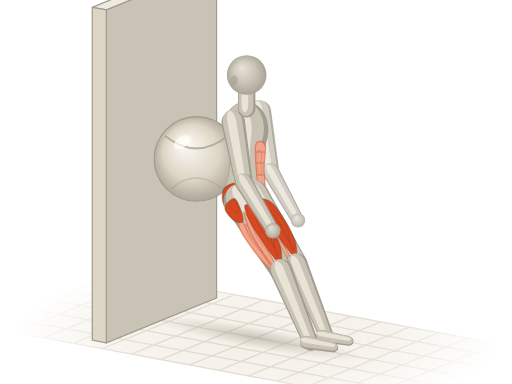
t = 0.00 s
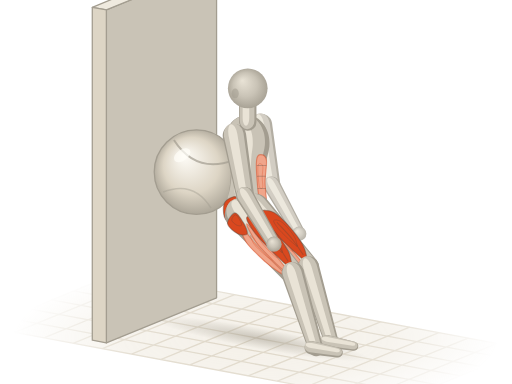
t = 0.58 s
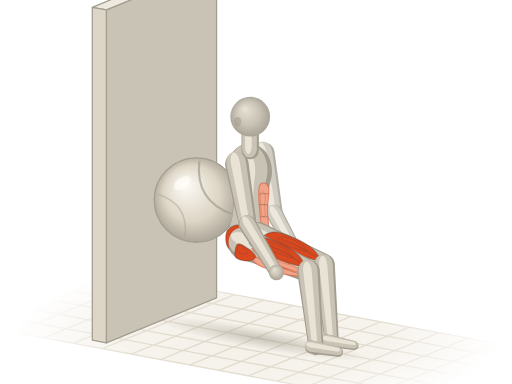
t = 1.12 s
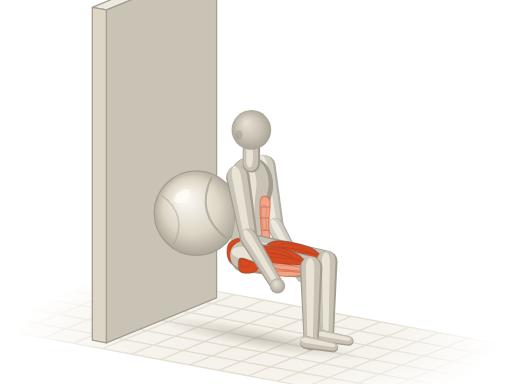
t = 1.70 s
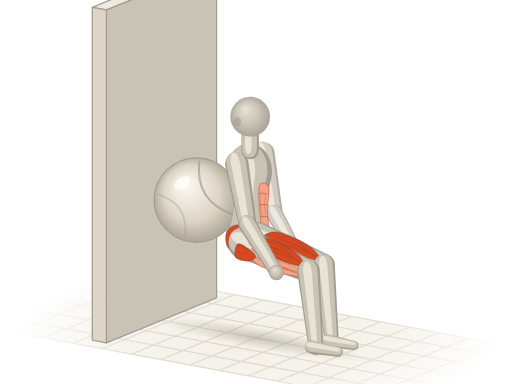
t = 2.28 s
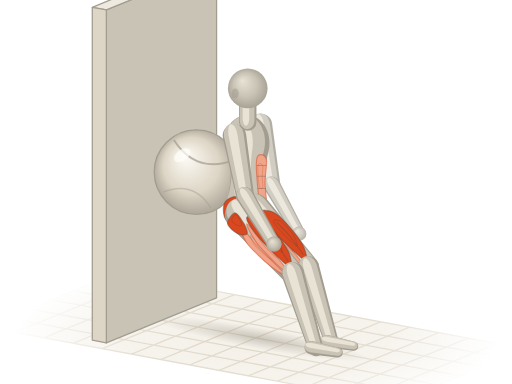
t = 2.82 s

The animated SVG that drew these frames (rendered in a browser with its animation timeline set to each time). Animation: 41 SMIL elements (animate=2,animateTransform=39); one cycle of 3.40 s, repeats indefinitely.

<svg xmlns="http://www.w3.org/2000/svg" viewBox="0 0 400 300"><title>瑞士球靠墙马步 · Stability Ball Wall Squat</title><defs><radialGradient id="a11-sph" cx=".5" cy=".5" r=".55" fx=".36" fy=".3"><stop offset="0" stop-color="#e9e3d6"/><stop offset=".55" stop-color="#c9c3b6"/><stop offset="1" stop-color="#a39d90"/></radialGradient><path id="a11s0" d="M-9.5 1.1C-9.3 5.5 -9 11.9 -6.3 14.3C-3.7 16.7 1.4 15.5 6.3 15.4C11.3 15.3 18 13.8 23.3 13.8C28.5 13.7 33.5 14.2 38.1 14.9C42.6 15.5 46.9 17.3 50.8 17.6C54.6 17.9 58.2 17.5 61.3 16.5C64.5 15.5 67.5 13.8 69.8 11.6C72.1 9.4 74.2 6 75.1 3.3C76 0.6 76 -1.7 75.1 -4.4C74.2 -7.1 72.4 -11 69.8 -13.2C67.1 -15.4 63.4 -17.1 59.2 -17.6C55 -18.1 49.3 -16.6 44.4 -15.9C39.5 -15.3 34.5 -13.8 29.6 -13.8C24.7 -13.7 19.4 -14.7 14.8 -15.4C10.2 -16.1 5.8 -18.7 2.1 -18.2C-1.6 -17.6 -5.5 -15.3 -7.4 -12.1C-9.3 -8.9 -9.7 -3.3 -9.5 1.1Z"/><path id="a11s3" d="M0 9.2L47.8 7A7 7 0 0 0 47.8 -7L0 -9.2A9.2 9.2 0 0 0 0 9.2Z"/><path id="a11s4" d="M0 7L43.9 5.2A5.2 5.2 0 0 0 43.9 -5.2L0 -7A7 7 0 0 0 0 7Z"/><path id="a11s5" d="M0 12.6L63.2 8.8A8.8 8.8 0 0 0 63.2 -8.8L0 -12.6A12.6 12.6 0 0 0 0 12.6Z"/><path id="a11s10" d="M0 8.8L61.6 5.8A5.8 5.8 0 0 0 61.6 -5.8L0 -8.8A8.8 8.8 0 0 0 0 8.8Z"/><path id="a11s11" d="M0 5.2L21.3 3.8A3.8 3.8 0 0 0 21.3 -3.8L0 -5.2A5.2 5.2 0 0 0 0 5.2Z"/><path id="a11s12" d="M0 8.6L47.8 6.6A6.6 6.6 0 0 0 47.8 -6.6L0 -8.6A8.6 8.6 0 0 0 0 8.6Z"/><path id="a11s13" d="M0 6.6L43.7 4.9A4.9 4.9 0 0 0 43.7 -4.9L0 -6.6A6.6 6.6 0 0 0 0 6.6Z"/><path id="a11s14" d="M0 11.8L63.4 8.3A8.3 8.3 0 0 0 63.4 -8.3L0 -11.8A11.8 11.8 0 0 0 0 11.8Z"/><path id="a11s19" d="M0 8.3L61.6 5.5A5.5 5.5 0 0 0 61.6 -5.5L0 -8.3A8.3 8.3 0 0 0 0 8.3Z"/><path id="a11s20" d="M0 4.9L21.3 3.6A3.6 3.6 0 0 0 21.3 -3.6L0 -4.9A4.9 4.9 0 0 0 0 4.9Z"/><path id="a11s21" d="M0 6.8L12.7 6.8A6.8 6.8 0 0 0 12.7 -6.8L0 -6.8A6.8 6.8 0 0 0 0 6.8Z"/><radialGradient id="a11-fade" gradientUnits="userSpaceOnUse" cx="200" cy="264" r="190" gradientTransform="translate(200 264) scale(1 .32) translate(-200 -264)"><stop offset="0" stop-color="#fff"/><stop offset=".55" stop-color="#fff" stop-opacity=".75"/><stop offset="1" stop-color="#fff" stop-opacity="0"/></radialGradient><mask id="a11-gm" maskUnits="userSpaceOnUse" x="0" y="0" width="400" height="300"><rect width="400" height="300" fill="url(#a11-fade)"/></mask><radialGradient id="a11-shd"><stop offset="0" stop-color="#a39d90" stop-opacity=".5"/><stop offset=".55" stop-color="#a39d90" stop-opacity=".22"/><stop offset="1" stop-color="#a39d90" stop-opacity="0"/></radialGradient><radialGradient id="a11-ball" cx=".5" cy=".5" r=".55" fx=".35" fy=".3"><stop offset="0" stop-color="#fffdf8"/><stop offset=".6" stop-color="#ddd5c5"/><stop offset="1" stop-color="#a39d90"/></radialGradient></defs><g mask="url(#a11-gm)"><path d="M92.1 213.2L411.3 272.6L307.9 314.8L-11.3 255.4Z" fill="#efeadf" fill-opacity=".7"/><path d="M92.1 213.2L-11.3 255.4M114.9 217.5L11.5 259.7M137.7 221.7L34.3 263.9M160.5 225.9L57.1 268.2M183.3 230.2L79.9 272.4M206.1 234.4L102.7 276.6M228.9 238.6L125.5 280.9M251.7 242.9L148.3 285.1M274.5 247.1L171.1 289.4M297.3 251.4L193.9 293.6M320.1 255.6L216.7 297.8M342.9 259.8L239.5 302.1M365.7 264.1L262.3 306.3M388.5 268.3L285.1 310.5M411.3 272.6L307.9 314.8M92.1 213.2L411.3 272.6M74.9 220.3L394 279.6M57.6 227.3L376.8 286.6M40.4 234.3L359.6 293.7M23.2 241.4L342.4 300.7M6 248.4L325.1 307.7M-11.3 255.4L307.9 314.8" fill="none" stroke="#ddd5c5" stroke-width="1"/></g><g transform="rotate(10.5)"><ellipse fill="url(#a11-shd)" cx="246.7" cy="223" rx="84.4" ry="8.4"><animate attributeName="cx" values="246.7;247;247.8;248.9;249.4;248.9;247.9;247;246.7;247;247.9;248.9;249.4;248.9;247.8;247;246.7" dur="3.4s" repeatCount="indefinite"/><animate attributeName="rx" values="84.4;84.7;85.5;86.5;87.1;86.6;85.6;84.7;84.4;84.7;85.6;86.6;87.1;86.5;85.5;84.7;84.4" dur="3.4s" repeatCount="indefinite"/></ellipse></g><g stroke="#a39d90" stroke-width="1" stroke-linejoin="round"><path d="M169.2 -27.4L169.2 232.7L83.1 267.9L83.1 7.7Z" fill="#c9c3b6"/><path d="M158.2 -29.5L72.1 5.7L83.1 7.7L169.2 -27.4Z" fill="#efeadf"/><path d="M72.1 5.7L83.1 7.7L83.1 267.9L72.1 265.8Z" fill="#ddd5c5"/></g><g opacity=".82"><g transform="translate(203.2 87.1) rotate(79.9)"><animateTransform attributeName="transform" type="translate" values="203.2 87.1;203.3 88.3;203.6 92.2;204.2 99.3;205 108.6;205.8 117.9;206.4 124.9;206.7 128.8;206.8 130;206.7 128.8;206.4 124.9;205.8 117.9;205 108.6;204.2 99.3;203.6 92.2;203.3 88.3;203.2 87.1" dur="3.4s" repeatCount="indefinite"/><animateTransform attributeName="transform" type="rotate" values="79.9;79.9;79.9;79.9;79.9;79.9;79.9;79.9;79.9;79.9;79.9;79.9;79.9;79.9;79.9;79.9;79.9" additive="sum" dur="3.4s" repeatCount="indefinite"/><use href="#a11s12" fill="#a39d90"/><use href="#a11s12" fill="#c9c3b6" transform="matrix(0.98 0 0 0.84 -0.7 0.4)"/><use href="#a11s12" fill="#e9e3d6" transform="matrix(0.9 0 0 0.38 -0.8 1)"/></g><g transform="translate(211.5 134.1)"><animateTransform attributeName="transform" type="translate" values="211.5 134.1;211.6 135.3;211.9 139.3;212.5 146.3;213.3 155.6;214.1 164.9;214.7 171.9;215 175.9;215.2 177.1;215 175.9;214.7 171.9;214.1 164.9;213.3 155.6;212.5 146.3;211.9 139.3;211.6 135.3;211.5 134.1" dur="3.4s" repeatCount="indefinite"/><circle r="6.4" fill="url(#a11-sph)"/></g><g transform="translate(211.5 134.1) rotate(60.8)"><animateTransform attributeName="transform" type="translate" values="211.5 134.1;211.6 135.3;211.9 139.3;212.5 146.3;213.3 155.6;214.1 164.9;214.7 171.9;215 175.9;215.2 177.1;215 175.9;214.7 171.9;214.1 164.9;213.3 155.6;212.5 146.3;211.9 139.3;211.6 135.3;211.5 134.1" dur="3.4s" repeatCount="indefinite"/><animateTransform attributeName="transform" type="rotate" values="60.8;60.8;60.8;60.8;60.8;60.8;60.8;60.8;60.8;60.8;60.8;60.8;60.8;60.8;60.8;60.8;60.8" additive="sum" dur="3.4s" repeatCount="indefinite"/><use href="#a11s13" fill="#a39d90"/><use href="#a11s13" fill="#c9c3b6" transform="matrix(0.98 0 0 0.84 -0.5 0)"/><use href="#a11s13" fill="#e9e3d6" transform="matrix(0.9 0 0 0.38 -0.3 -0.1)"/></g><g transform="translate(232.8 172.2)"><animateTransform attributeName="transform" type="translate" values="232.8 172.2;232.9 173.4;233.3 177.4;233.9 184.4;234.7 193.7;235.5 203;236.1 210.1;236.4 214;236.5 215.2;236.4 214;236.1 210.1;235.5 203;234.7 193.7;233.9 184.4;233.3 177.4;232.9 173.4;232.8 172.2" dur="3.4s" repeatCount="indefinite"/><circle r="5.6" fill="url(#a11-sph)"/></g></g><g transform="translate(153.5 124.2)"><animateTransform attributeName="transform" type="translate" values="153.5 124.2;153.5 125.4;153.5 129.3;153.5 136.2;153.5 145.4;153.5 154.5;153.5 161.5;153.5 165.4;153.5 166.5;153.5 165.4;153.5 161.5;153.5 154.5;153.5 145.4;153.5 136.2;153.5 129.3;153.5 125.4;153.5 124.2" dur="3.4s" repeatCount="indefinite"/><circle r="33" fill="url(#a11-ball)" stroke="#a39d90" stroke-width="1"/><g transform="translate(0 0) rotate(0)"><animateTransform attributeName="transform" type="translate" values="0 0;0 0;0 0;0 0;0 0;0 0;0 0;0 0;0 0;0 0;0 0;0 0;0 0;0 0;0 0;0 0;0 0" dur="3.4s" repeatCount="indefinite"/><animateTransform attributeName="transform" type="rotate" values="0;2.1;9.2;21.7;38.2;54.7;67.2;74.3;76.4;74.3;67.2;54.7;38.2;21.7;9.2;2.1;0" additive="sum" dur="3.4s" repeatCount="indefinite"/><path d="M-24.7 -18.2Q0 1.7 24.8 -18.2" fill="none" stroke="#a39d90" stroke-width="1.6" stroke-opacity=".7"/><path d="M-19.8 23.1Q0 6.6 19.8 23.1" fill="none" stroke="#a39d90" stroke-width="1.2" stroke-opacity=".45"/></g><ellipse cx="-11.2" cy="-13.2" rx="7.3" ry="4.3" transform="rotate(-35 -11.2 -13.2)" fill="#fffdf8" fill-opacity=".7"/></g><g transform="translate(192.7 154.8) rotate(-90) scale(1 0.96)"><animateTransform attributeName="transform" type="translate" values="192.7 154.8;192.8 156;193.1 160;193.7 167;194.5 176.3;195.3 185.6;195.9 192.6;196.3 196.6;196.4 197.8;196.3 196.6;195.9 192.6;195.3 185.6;194.5 176.3;193.7 167;193.1 160;192.8 156;192.7 154.8" dur="3.4s" repeatCount="indefinite"/><animateTransform attributeName="transform" type="rotate" values="-90;-90;-90;-90;-90;-90;-90;-90;-90;-90;-90;-90;-90;-90;-90;-90;-90" additive="sum" dur="3.4s" repeatCount="indefinite"/><animateTransform attributeName="transform" type="scale" values="1 0.96;1 0.96;1 0.96;1 0.96;1 0.96;1 0.96;1 0.96;1 0.96;1 0.96;1 0.96;1 0.96;1 0.96;1 0.96;1 0.96;1 0.96;1 0.96;1 0.96" additive="sum" dur="3.4s" repeatCount="indefinite"/><use href="#a11s0" fill="#a39d90"/><use href="#a11s0" fill="#c9c3b6" transform="matrix(0.94 0 0 0.86 4.2 -1.2)"/><use href="#a11s0" fill="#e9e3d6" transform="matrix(0.72 0 0 0.42 15.3 -3.3)"/><path id="a11m1" d="M7.4 9.9C4.8 11.1 4.8 14.3 7.4 15C10 15.7 17.8 14 23.3 14.1C28.7 14.1 36.7 15.8 40.2 15.2C43.7 14.6 44.4 11.8 44.4 10.5C44.4 9.1 43.7 7.6 40.2 7.2C36.7 6.7 28.7 7.2 23.3 7.7C17.8 8.2 10 8.7 7.4 9.9Z" fill="#f0a58a" stroke="#d9481f" stroke-opacity=".5" stroke-width=".9" stroke-linejoin="round"/><use href="#a11m1" fill="#fffdf8" fill-opacity=".3" stroke="none" transform="matrix(0.5 0 0 0.5 15.2 4.7)"/><path d="M18 8.3C18 9.3 18 13.3 18 14.3" fill="none" stroke="#4a4640" stroke-opacity=".3" stroke-width=".8" stroke-linecap="round"/><path d="M27.5 7.9C27.5 9 27.5 13.2 27.5 14.3" fill="none" stroke="#4a4640" stroke-opacity=".3" stroke-width=".8" stroke-linecap="round"/><path d="M36 7.7C36 8.9 36 13.7 36 14.9" fill="none" stroke="#4a4640" stroke-opacity=".3" stroke-width=".8" stroke-linecap="round"/><path id="a11m2" d="M11.6 -9.9C12 -12 9.7 -16.9 7.4 -18.5C5.1 -20.1 0.5 -20 -2.1 -19.6C-4.8 -19.2 -7 -17.7 -8.5 -15.9C-9.9 -14.2 -11.3 -10.6 -10.6 -8.8C-9.9 -7 -6.9 -5.4 -4.2 -4.9C-1.6 -4.5 2.6 -5.2 5.3 -6.1C7.9 -6.9 11.3 -7.8 11.6 -9.9Z" fill="#d9481f" stroke="#4a4640" stroke-opacity=".38" stroke-width=".9" stroke-linejoin="round"/><use href="#a11m2" fill="#fffdf8" fill-opacity=".3" stroke="none" transform="matrix(0.5 0 0 0.5 1.8 -6.9)"/><path d="M-9.5 -9.9C-8.8 -9.2 -7 -6.4 -5.3 -5.5C-3.5 -4.6 0 -4.6 1.1 -4.4" fill="none" stroke="#4a4640" stroke-opacity=".3" stroke-width=".8" stroke-linecap="round"/></g><g transform="translate(192.7 85) rotate(-90)"><animateTransform attributeName="transform" type="translate" values="192.7 85;192.8 86.2;193.1 90.2;193.7 97.2;194.5 106.5;195.3 115.8;195.9 122.8;196.3 126.8;196.4 128;196.3 126.8;195.9 122.8;195.3 115.8;194.5 106.5;193.7 97.2;193.1 90.2;192.8 86.2;192.7 85" dur="3.4s" repeatCount="indefinite"/><animateTransform attributeName="transform" type="rotate" values="-90;-90;-90;-90;-90;-90;-90;-90;-90;-90;-90;-90;-90;-90;-90;-90;-90" additive="sum" dur="3.4s" repeatCount="indefinite"/><use href="#a11s21" fill="#a39d90"/><use href="#a11s21" fill="#c9c3b6" transform="matrix(0.98 0 0 0.84 1.1 -0.5)"/><use href="#a11s21" fill="#e9e3d6" transform="matrix(0.9 0 0 0.38 3.3 -1.4)"/></g><g transform="translate(198.2 152.5) rotate(57.9) scale(1 1)"><animateTransform attributeName="transform" type="translate" values="198.2 152.5;198.3 153.7;198.7 157.7;199.3 164.7;200.1 174;200.9 183.3;201.4 190.3;201.8 194.3;201.9 195.5;201.8 194.3;201.4 190.3;200.9 183.3;200.1 174;199.3 164.7;198.7 157.7;198.3 153.7;198.2 152.5" dur="3.4s" repeatCount="indefinite"/><animateTransform attributeName="transform" type="rotate" values="57.9;56.7;52.8;45.6;35.6;24.8;15.9;10.7;9.1;10.7;15.9;24.8;35.6;45.6;52.8;56.7;57.9" additive="sum" dur="3.4s" repeatCount="indefinite"/><animateTransform attributeName="transform" type="scale" values="1 1;1 1;0.99 1;0.97 1;0.94 1;0.9 1;0.87 1;0.86 1;0.85 1;0.86 1;0.87 1;0.9 1;0.94 1;0.97 1;0.99 1;1 1;1 1" additive="sum" dur="3.4s" repeatCount="indefinite"/><use href="#a11s14" fill="#a39d90"/><use href="#a11s14" fill="#c9c3b6" transform="matrix(0.98 0 0 0.84 -0.8 -0.7)"/><use href="#a11s14" fill="#e9e3d6" transform="matrix(0.9 0 0 0.38 -0.8 -2)"/><path id="a11m15" d="M6.3 5.7C5.5 6.4 14.4 9.9 20.3 10.5C26.2 11.1 36 10.1 41.9 9.5C47.8 8.9 52.8 7.6 55.8 6.8C58.9 6 62.2 4.9 60.3 4.6C58.4 4.4 50.2 5.2 44.4 5.4C38.6 5.7 31.7 6.2 25.4 6.2C19 6.3 7.2 5 6.3 5.7Z" fill="#f0a58a" stroke="#d9481f" stroke-opacity=".5" stroke-width=".9" stroke-linejoin="round"/><use href="#a11m15" fill="#fffdf8" fill-opacity=".3" stroke="none" transform="matrix(0.5 0 0 0.5 15 1.9)"/><path id="a11m16" d="M8.9 1.4C8.9 2.1 19.5 4.4 25.4 5C31.3 5.6 39.1 4.9 44.4 4.7C49.7 4.4 54.7 3.9 57.1 3.5C59.5 3 61.1 2.2 59 1.7C56.9 1.3 50 0.9 44.4 0.7C38.8 0.6 31.3 0.4 25.4 0.5C19.5 0.6 8.9 0.6 8.9 1.4Z" fill="#f0a58a" stroke="#d9481f" stroke-opacity=".5" stroke-width=".9" stroke-linejoin="round"/><use href="#a11m16" fill="#fffdf8" fill-opacity=".3" stroke="none" transform="matrix(0.5 0 0 0.5 15.8 -0.4)"/><path id="a11m17" d="M5.1 -1.7C4 -3.4 8.5 -7.5 12.7 -8.9C16.9 -10.3 24.7 -10.4 30.5 -10.3C36.2 -10.3 42.7 -9.4 46.9 -8.5C51.2 -7.5 53.5 -5.9 55.8 -4.8C58.2 -3.7 61.1 -2.6 60.9 -1.9C60.7 -1.1 58.4 -1 54.6 -0.5C50.8 -0.1 44 0.5 38.1 0.8C32.1 1.1 24.5 1.7 19 1.3C13.5 0.9 6.1 0 5.1 -1.7Z" fill="#d9481f" stroke="#4a4640" stroke-opacity=".38" stroke-width=".9" stroke-linejoin="round"/><use href="#a11m17" fill="#fffdf8" fill-opacity=".3" stroke="none" transform="matrix(0.5 0 0 0.5 14.8 -3.5)"/><path d="M20.3 -5.4C23.3 -5.3 32.6 -5.7 38.1 -5.3C43.6 -5 50.8 -3.7 53.3 -3.4" fill="none" stroke="#4a4640" stroke-opacity=".3" stroke-width=".8" stroke-linecap="round"/><path id="a11m18" d="M-3.8 2.4C-5.3 3.9 -3.6 10.4 -1.3 11.8C1.1 13.3 7.4 12 10.2 11C12.9 10.1 15.6 7.4 15.2 6C14.8 4.7 10.8 3.5 7.6 2.9C4.4 2.2 -2.3 0.9 -3.8 2.4Z" fill="#d9481f" stroke="#4a4640" stroke-opacity=".38" stroke-width=".9" stroke-linejoin="round"/><use href="#a11m18" fill="#fffdf8" fill-opacity=".3" stroke="none" transform="matrix(0.5 0 0 0.5 -0.3 1.8)"/></g><g transform="translate(231.9 206.3)"><animateTransform attributeName="transform" type="translate" values="231.9 206.3;233.1 206.7;236.7 207.8;242.4 208.8;248.6 208.7;252.8 207.3;254.7 205.5;255.3 204.4;255.4 204;255.3 204.4;254.7 205.5;252.8 207.3;248.6 208.7;242.4 208.8;236.7 207.8;233.1 206.7;231.9 206.3" dur="3.4s" repeatCount="indefinite"/><circle r="7.9" fill="url(#a11-sph)"/></g><g transform="translate(192.7 58.6)"><animateTransform attributeName="transform" type="translate" values="192.7 58.6;192.8 59.8;193.1 63.7;193.7 70.8;194.5 80.1;195.3 89.4;195.9 96.4;196.3 100.3;196.4 101.5;196.3 100.3;195.9 96.4;195.3 89.4;194.5 80.1;193.7 70.8;193.1 63.7;192.8 59.8;192.7 58.6" dur="3.4s" repeatCount="indefinite"/><circle r="15.5" fill="url(#a11-sph)"/><ellipse cx="-9.8" cy="4" rx="2.8" ry="3.8" fill="#a39d90" fill-opacity=".55"/></g><g transform="translate(182.2 95.6) rotate(79.9)"><animateTransform attributeName="transform" type="translate" values="182.2 95.6;182.3 96.8;182.7 100.8;183.3 107.8;184.1 117.1;184.9 126.4;185.5 133.4;185.8 137.4;185.9 138.6;185.8 137.4;185.5 133.4;184.9 126.4;184.1 117.1;183.3 107.8;182.7 100.8;182.3 96.8;182.2 95.6" dur="3.4s" repeatCount="indefinite"/><animateTransform attributeName="transform" type="rotate" values="79.9;79.9;79.9;79.9;79.9;79.9;79.9;79.9;79.9;79.9;79.9;79.9;79.9;79.9;79.9;79.9;79.9" additive="sum" dur="3.4s" repeatCount="indefinite"/><use href="#a11s3" fill="#a39d90"/><use href="#a11s3" fill="#c9c3b6" transform="matrix(0.98 0 0 0.84 -0.8 0.4)"/><use href="#a11s3" fill="#e9e3d6" transform="matrix(0.9 0 0 0.38 -1 1)"/></g><g transform="translate(190.6 142.7)"><animateTransform attributeName="transform" type="translate" values="190.6 142.7;190.7 143.9;191 147.8;191.6 154.9;192.4 164.2;193.2 173.5;193.8 180.5;194.1 184.5;194.2 185.7;194.1 184.5;193.8 180.5;193.2 173.5;192.4 164.2;191.6 154.9;191 147.8;190.7 143.9;190.6 142.7" dur="3.4s" repeatCount="indefinite"/><circle r="6.8" fill="url(#a11-sph)"/></g><g transform="translate(231.9 206.3) rotate(67.6) scale(1 1)"><animateTransform attributeName="transform" type="translate" values="231.9 206.3;233.1 206.7;236.7 207.8;242.4 208.8;248.6 208.7;252.8 207.3;254.7 205.5;255.3 204.4;255.4 204;255.3 204.4;254.7 205.5;252.8 207.3;248.6 208.7;242.4 208.8;236.7 207.8;233.1 206.7;231.9 206.3" dur="3.4s" repeatCount="indefinite"/><animateTransform attributeName="transform" type="rotate" values="67.6;68.2;70.2;73.8;78.6;83.4;87.2;89.3;90;89.3;87.2;83.4;78.6;73.8;70.2;68.2;67.6" additive="sum" dur="3.4s" repeatCount="indefinite"/><animateTransform attributeName="transform" type="scale" values="1 1;1 1;1 1;1 1;0.99 1;0.98 1;0.97 1;0.96 1;0.96 1;0.96 1;0.97 1;0.98 1;0.99 1;1 1;1 1;1 1;1 1" additive="sum" dur="3.4s" repeatCount="indefinite"/><use href="#a11s19" fill="#a39d90"/><use href="#a11s19" fill="#c9c3b6" transform="matrix(0.98 0 0 0.84 -0.4 0.3)"/><use href="#a11s19" fill="#e9e3d6" transform="matrix(0.9 0 0 0.38 0.2 0.8)"/></g><g transform="translate(187.2 157.1) rotate(59.1) scale(1 1)"><animateTransform attributeName="transform" type="translate" values="187.2 157.1;187.3 158.3;187.6 162.2;188.2 169.2;189 178.5;189.8 187.8;190.4 194.9;190.7 198.8;190.8 200;190.7 198.8;190.4 194.9;189.8 187.8;189 178.5;188.2 169.2;187.6 162.2;187.3 158.3;187.2 157.1" dur="3.4s" repeatCount="indefinite"/><animateTransform attributeName="transform" type="rotate" values="59.1;57.9;54;46.8;36.7;25.7;16.8;11.5;9.8;11.5;16.8;25.7;36.7;46.8;54;57.9;59.1" additive="sum" dur="3.4s" repeatCount="indefinite"/><animateTransform attributeName="transform" type="scale" values="1 1;1 1;0.99 1;0.97 1;0.93 1;0.89 1;0.86 1;0.84 1;0.84 1;0.84 1;0.86 1;0.89 1;0.93 1;0.97 1;0.99 1;1 1;1 1" additive="sum" dur="3.4s" repeatCount="indefinite"/><use href="#a11s5" fill="#a39d90"/><use href="#a11s5" fill="#c9c3b6" transform="matrix(0.98 0 0 0.84 -0.9 -0.8)"/><use href="#a11s5" fill="#e9e3d6" transform="matrix(0.9 0 0 0.38 -1.1 -2.1)"/><path id="a11m6" d="M6.3 6.1C5.5 6.9 14.3 10.5 20.2 11.2C26.1 11.8 35.8 10.7 41.7 10.1C47.6 9.4 52.6 8.1 55.6 7.2C58.7 6.4 62 5.2 60.1 4.9C58.2 4.7 50.1 5.5 44.3 5.8C38.5 6 31.6 6.6 25.3 6.6C19 6.7 7.2 5.4 6.3 6.1Z" fill="#f0a58a" stroke="#d9481f" stroke-opacity=".5" stroke-width=".9" stroke-linejoin="round"/><use href="#a11m6" fill="#fffdf8" fill-opacity=".3" stroke="none" transform="matrix(0.5 0 0 0.5 14.8 2)"/><path id="a11m7" d="M8.9 1.4C8.9 2.2 19.4 4.7 25.3 5.3C31.2 5.9 39 5.2 44.3 5C49.5 4.7 54.5 4.2 56.9 3.7C59.3 3.1 60.9 2.3 58.8 1.8C56.7 1.3 49.8 1 44.3 0.8C38.7 0.6 31.2 0.4 25.3 0.6C19.4 0.7 8.9 0.7 8.9 1.4Z" fill="#f0a58a" stroke="#d9481f" stroke-opacity=".5" stroke-width=".9" stroke-linejoin="round"/><use href="#a11m7" fill="#fffdf8" fill-opacity=".3" stroke="none" transform="matrix(0.5 0 0 0.5 15.5 -0.3)"/><path id="a11m8" d="M5.1 -1.8C4 -3.7 8.4 -7.9 12.6 -9.5C16.9 -11 24.7 -11.1 30.3 -11C36 -10.9 42.6 -10 46.8 -9C51 -8 53.3 -6.3 55.6 -5.1C58 -3.9 60.9 -2.7 60.7 -2C60.5 -1.2 58.2 -1 54.4 -0.6C50.6 -0.1 43.8 0.5 37.9 0.8C32 1.1 24.4 1.8 19 1.4C13.5 0.9 6.1 0 5.1 -1.8Z" fill="#d9481f" stroke="#4a4640" stroke-opacity=".38" stroke-width=".9" stroke-linejoin="round"/><use href="#a11m8" fill="#fffdf8" fill-opacity=".3" stroke="none" transform="matrix(0.5 0 0 0.5 14.6 -3.7)"/><path d="M20.2 -5.7C23.2 -5.7 32.5 -6 37.9 -5.7C43.4 -5.3 50.6 -3.9 53.1 -3.6" fill="none" stroke="#4a4640" stroke-opacity=".3" stroke-width=".8" stroke-linecap="round"/><path id="a11m9" d="M-3.8 2.5C-5.3 4.1 -3.6 11.1 -1.3 12.6C1.1 14.1 7.4 12.8 10.1 11.8C12.9 10.7 15.6 7.9 15.2 6.4C14.8 5 10.7 3.7 7.6 3C4.4 2.4 -2.3 0.9 -3.8 2.5Z" fill="#d9481f" stroke="#4a4640" stroke-opacity=".38" stroke-width=".9" stroke-linejoin="round"/><use href="#a11m9" fill="#fffdf8" fill-opacity=".3" stroke="none" transform="matrix(0.5 0 0 0.5 -0.6 2)"/></g><g transform="translate(219.6 211.3)"><animateTransform attributeName="transform" type="translate" values="219.6 211.3;220.8 211.7;224.4 212.8;230.1 213.9;236.3 213.8;240.5 212.3;242.4 210.6;243 209.4;243.1 209.1;243 209.4;242.4 210.6;240.5 212.3;236.3 213.8;230.1 213.9;224.4 212.8;220.8 211.7;219.6 211.3" dur="3.4s" repeatCount="indefinite"/><circle r="8.4" fill="url(#a11-sph)"/></g><g transform="translate(190.6 142.7) rotate(59)"><animateTransform attributeName="transform" type="translate" values="190.6 142.7;190.7 143.9;191 147.8;191.6 154.9;192.4 164.2;193.2 173.5;193.8 180.5;194.1 184.5;194.2 185.7;194.1 184.5;193.8 180.5;193.2 173.5;192.4 164.2;191.6 154.9;191 147.8;190.7 143.9;190.6 142.7" dur="3.4s" repeatCount="indefinite"/><animateTransform attributeName="transform" type="rotate" values="59;59;59;59;59;59;59;59;59;59;59;59;59;59;59;59;59" additive="sum" dur="3.4s" repeatCount="indefinite"/><use href="#a11s4" fill="#a39d90"/><use href="#a11s4" fill="#c9c3b6" transform="matrix(0.98 0 0 0.84 -0.5 -0.1)"/><use href="#a11s4" fill="#e9e3d6" transform="matrix(0.9 0 0 0.38 -0.5 -0.2)"/></g><g transform="translate(213.2 180.3)"><animateTransform attributeName="transform" type="translate" values="213.2 180.3;213.3 181.5;213.6 185.5;214.2 192.5;215 201.8;215.8 211.1;216.4 218.1;216.7 222.1;216.8 223.3;216.7 222.1;216.4 218.1;215.8 211.1;215 201.8;214.2 192.5;213.6 185.5;213.3 181.5;213.2 180.3" dur="3.4s" repeatCount="indefinite"/><circle r="6" fill="url(#a11-sph)"/></g><g transform="translate(251.7 262.6) rotate(10.5)"><animateTransform attributeName="transform" type="translate" values="251.7 262.6;252.3 263.2;253.9 265;255.9 267.1;257 267.8;256.1 266.6;254 264.5;252.3 263;251.7 262.6;252.3 263;254 264.5;256.1 266.6;257 267.8;255.9 267.1;253.9 265;252.3 263.2;251.7 262.6" dur="3.4s" repeatCount="indefinite"/><animateTransform attributeName="transform" type="rotate" values="10.5;10.5;10.5;10.5;10.5;10.5;10.5;10.5;10.5;10.5;10.5;10.5;10.5;10.5;10.5;10.5;10.5" additive="sum" dur="3.4s" repeatCount="indefinite"/><use href="#a11s20" fill="#a39d90"/><use href="#a11s20" fill="#c9c3b6" transform="matrix(0.98 0 0 0.84 -0.2 -0.5)"/><use href="#a11s20" fill="#e9e3d6" transform="matrix(0.9 0 0 0.38 -0.1 -1.5)"/></g><g transform="translate(219.6 211.3) rotate(67.6) scale(1 1)"><animateTransform attributeName="transform" type="translate" values="219.6 211.3;220.8 211.7;224.4 212.8;230.1 213.9;236.3 213.8;240.5 212.3;242.4 210.6;243 209.4;243.1 209.1;243 209.4;242.4 210.6;240.5 212.3;236.3 213.8;230.1 213.9;224.4 212.8;220.8 211.7;219.6 211.3" dur="3.4s" repeatCount="indefinite"/><animateTransform attributeName="transform" type="rotate" values="67.6;68.2;70.2;73.8;78.6;83.4;87.2;89.3;90;89.3;87.2;83.4;78.6;73.8;70.2;68.2;67.6" additive="sum" dur="3.4s" repeatCount="indefinite"/><animateTransform attributeName="transform" type="scale" values="1 1;1 1;1 1;1 1;0.99 1;0.98 1;0.97 1;0.96 1;0.96 1;0.96 1;0.97 1;0.98 1;0.99 1;1 1;1 1;1 1;1 1" additive="sum" dur="3.4s" repeatCount="indefinite"/><use href="#a11s10" fill="#a39d90"/><use href="#a11s10" fill="#c9c3b6" transform="matrix(0.98 0 0 0.84 -0.5 0.3)"/><use href="#a11s10" fill="#e9e3d6" transform="matrix(0.9 0 0 0.38 0 0.8)"/></g><g transform="translate(239.4 267.6) rotate(10.5)"><animateTransform attributeName="transform" type="translate" values="239.4 267.6;240 268.2;241.6 270.1;243.6 272.1;244.7 272.9;243.8 271.6;241.7 269.5;240 268.1;239.4 267.6;240 268.1;241.7 269.5;243.8 271.6;244.7 272.9;243.6 272.1;241.6 270.1;240 268.2;239.4 267.6" dur="3.4s" repeatCount="indefinite"/><animateTransform attributeName="transform" type="rotate" values="10.5;10.5;10.5;10.5;10.5;10.5;10.5;10.5;10.5;10.5;10.5;10.5;10.5;10.5;10.5;10.5;10.5" additive="sum" dur="3.4s" repeatCount="indefinite"/><use href="#a11s11" fill="#a39d90"/><use href="#a11s11" fill="#c9c3b6" transform="matrix(0.98 0 0 0.84 -0.2 -0.6)"/><use href="#a11s11" fill="#e9e3d6" transform="matrix(0.9 0 0 0.38 -0.1 -1.6)"/></g></svg>
